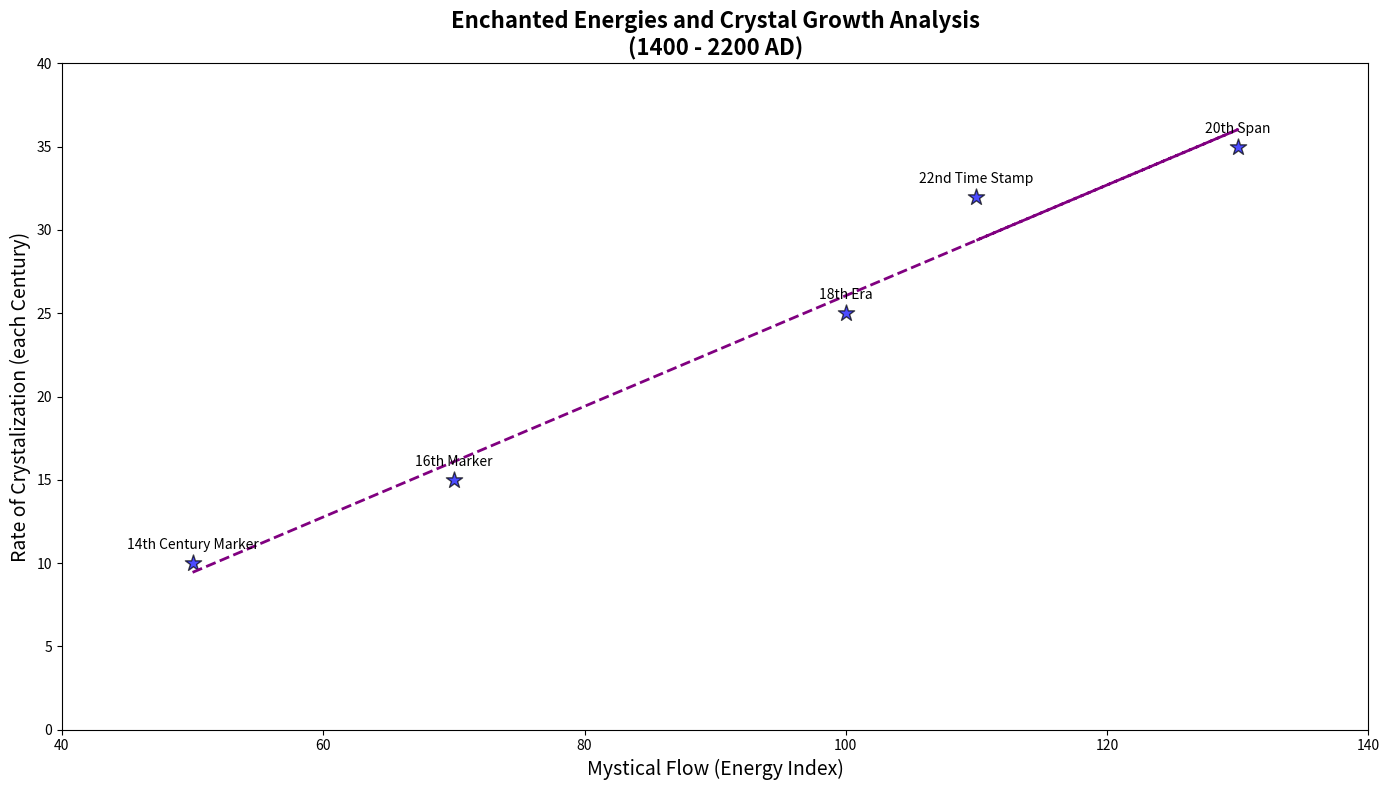

Generate this figure with matplotlib:
import numpy as np
import matplotlib.pyplot as plt

# Data
centuries = np.arange(1400, 2300, 200)
energy_flux = np.array([50, 70, 100, 130, 110])
crystal_formation = np.array([10, 15, 25, 35, 32])

# Create the plot
fig, ax = plt.subplots(figsize=(14, 8))

# Shuffle the colors for the scatter plot and the regression line
# Originally: scatter plot -> 'purple', regression line -> 'blue'
# Swapped: scatter plot -> 'blue', regression line -> 'purple'

# Scatter plot
ax.scatter(energy_flux, crystal_formation, color='blue', edgecolor='black', s=150, marker='*', alpha=0.7)

ax.set_title("Enchanted Energies and Crystal Growth Analysis\n(1400 - 2200 AD)", fontsize=16, fontweight='bold')
ax.set_xlabel("Mystical Flow (Energy Index)", fontsize=14)
ax.set_ylabel("Rate of Crystalization (each Century)", fontsize=14)

# Annotate points with randomly altered labels
annotations = ['14th Century Marker', '16th Marker', '18th Era', '20th Span', '22nd Time Stamp']
for i, annotation in enumerate(annotations):
    ax.annotate(annotation, (energy_flux[i], crystal_formation[i]), textcoords="offset points", xytext=(0, 10), ha='center', fontsize=10)

# Regression line
fit = np.polyfit(energy_flux, crystal_formation, 1)
fit_fn = np.poly1d(fit)
ax.plot(energy_flux, fit_fn(energy_flux), color='purple', linestyle='--', linewidth=2)

# Adjust ticks
ax.set_xticks(np.arange(40, 141, 20))
ax.set_yticks(np.arange(0, 41, 5))

plt.tight_layout()
plt.show()
